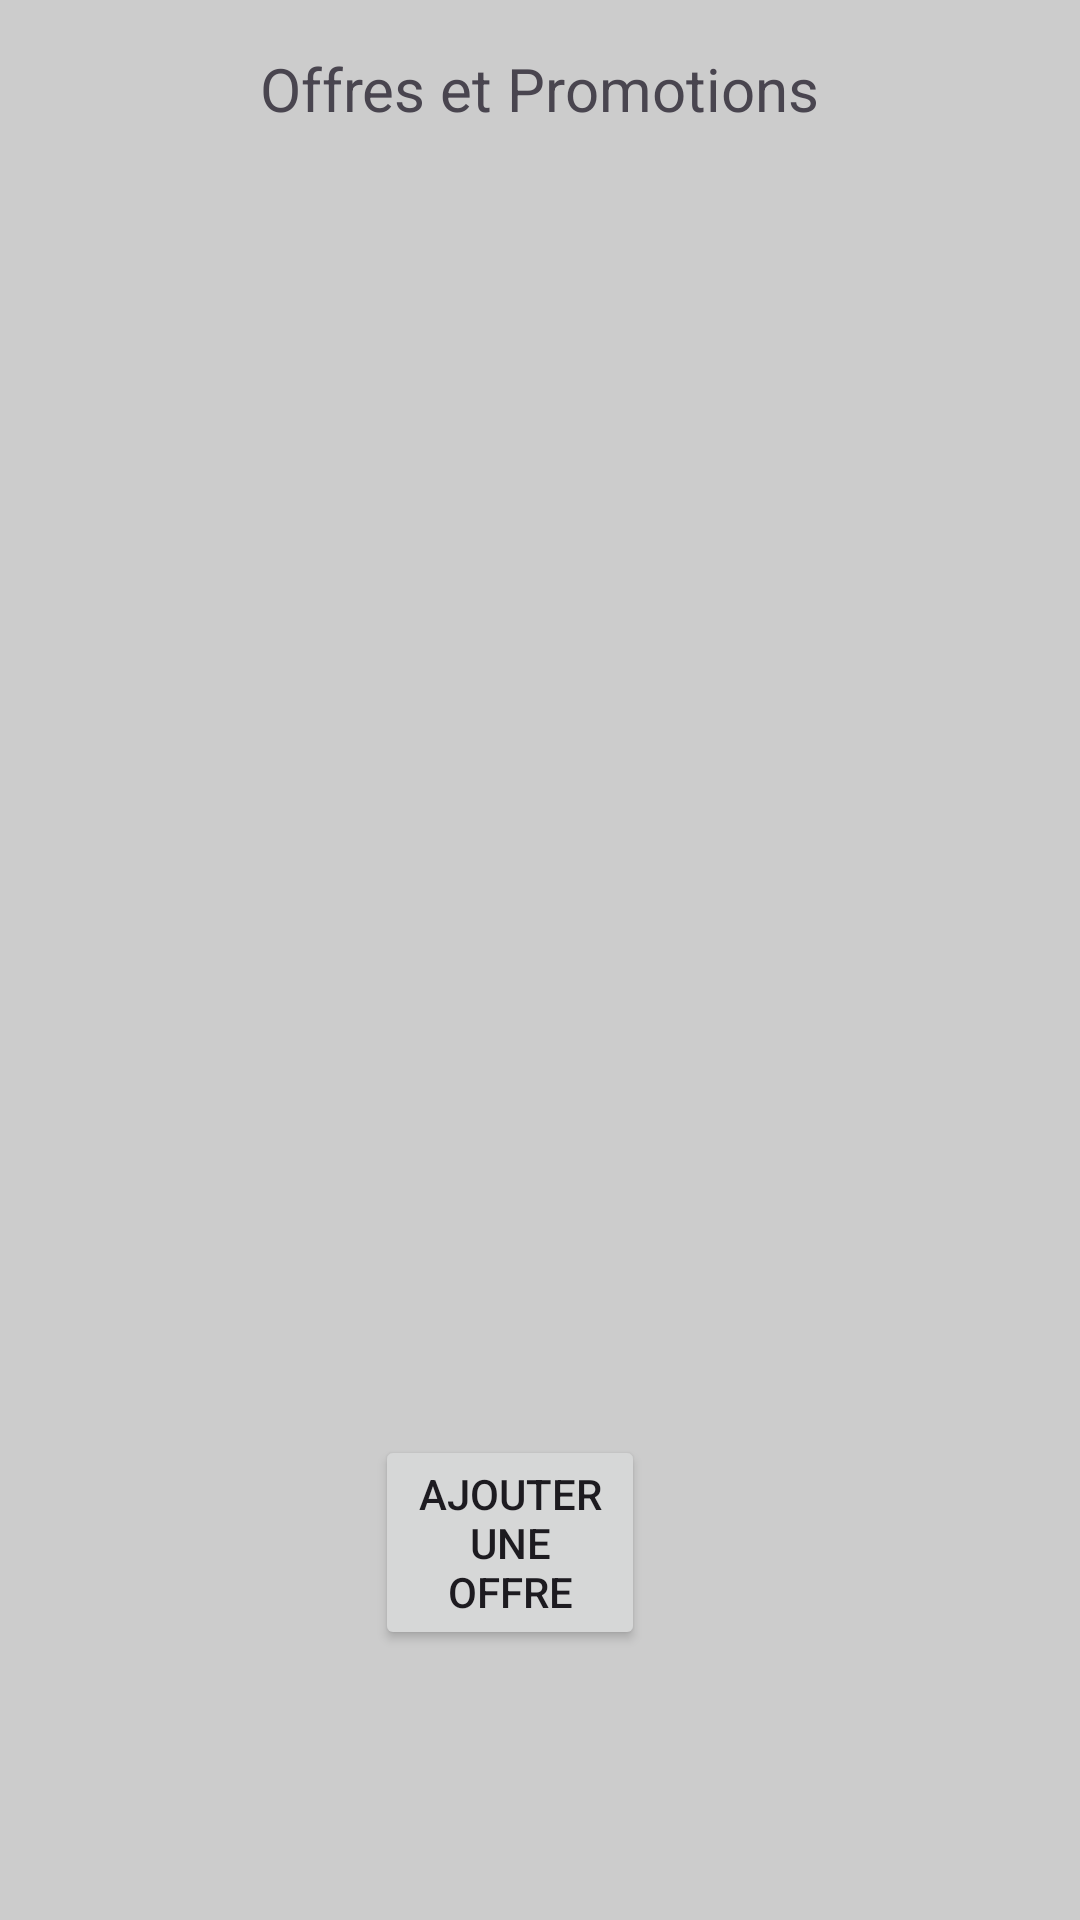

This screen was rendered from an Android layout file. Write that file and the resources it references.
<!-- AndroidManifest.xml: application theme Theme.MyOfferPromotion -->
<!-- res/layout/activity_offers.xml -->
<RelativeLayout xmlns:android="http://schemas.android.com/apk/res/android"
xmlns:tools="http://schemas.android.com/tools"
android:layout_width="match_parent"
android:layout_height="match_parent"
android:paddingLeft="16dp"
android:paddingTop="16dp"
android:paddingRight="16dp"
android:paddingBottom="16dp"
tools:context=".OffersActivity"
    android:background="#CCCCCC"

    >

<TextView
    android:id="@+id/textViewTitle"
    android:layout_width="wrap_content"
    android:layout_height="wrap_content"
    android:text="Offres et Promotions"
    android:textSize="20sp"
    android:layout_centerHorizontal="true"
    android:layout_marginBottom="16dp"/>

    <androidx.recyclerview.widget.RecyclerView
        android:id="@+id/recyclerViewOffers"
        android:layout_width="match_parent"
        android:layout_height="match_parent"
        android:layout_below="@id/textViewTitle"
        android:layout_marginTop="24dp" />

    <Button
        android:id="@+id/buttonAddOffer"
        android:layout_width="wrap_content"
        android:layout_height="wrap_content"
        android:layout_alignParentStart="true"
        android:layout_alignParentEnd="true"
        android:layout_alignParentBottom="true"
        android:layout_marginStart="109dp"
        android:layout_marginEnd="129dp"
        android:layout_marginBottom="74dp"
        android:text="Ajouter une offre" />
</RelativeLayout>
<!-- resources referenced by this layout -->
<resources>
  <style name="Theme.MyOfferPromotion" parent="Base.Theme.MyOfferPromotion" />
  <style name="Base.Theme.MyOfferPromotion" parent="Theme.Material3.DayNight.NoActionBar">
          
          
      </style>
</resources>
